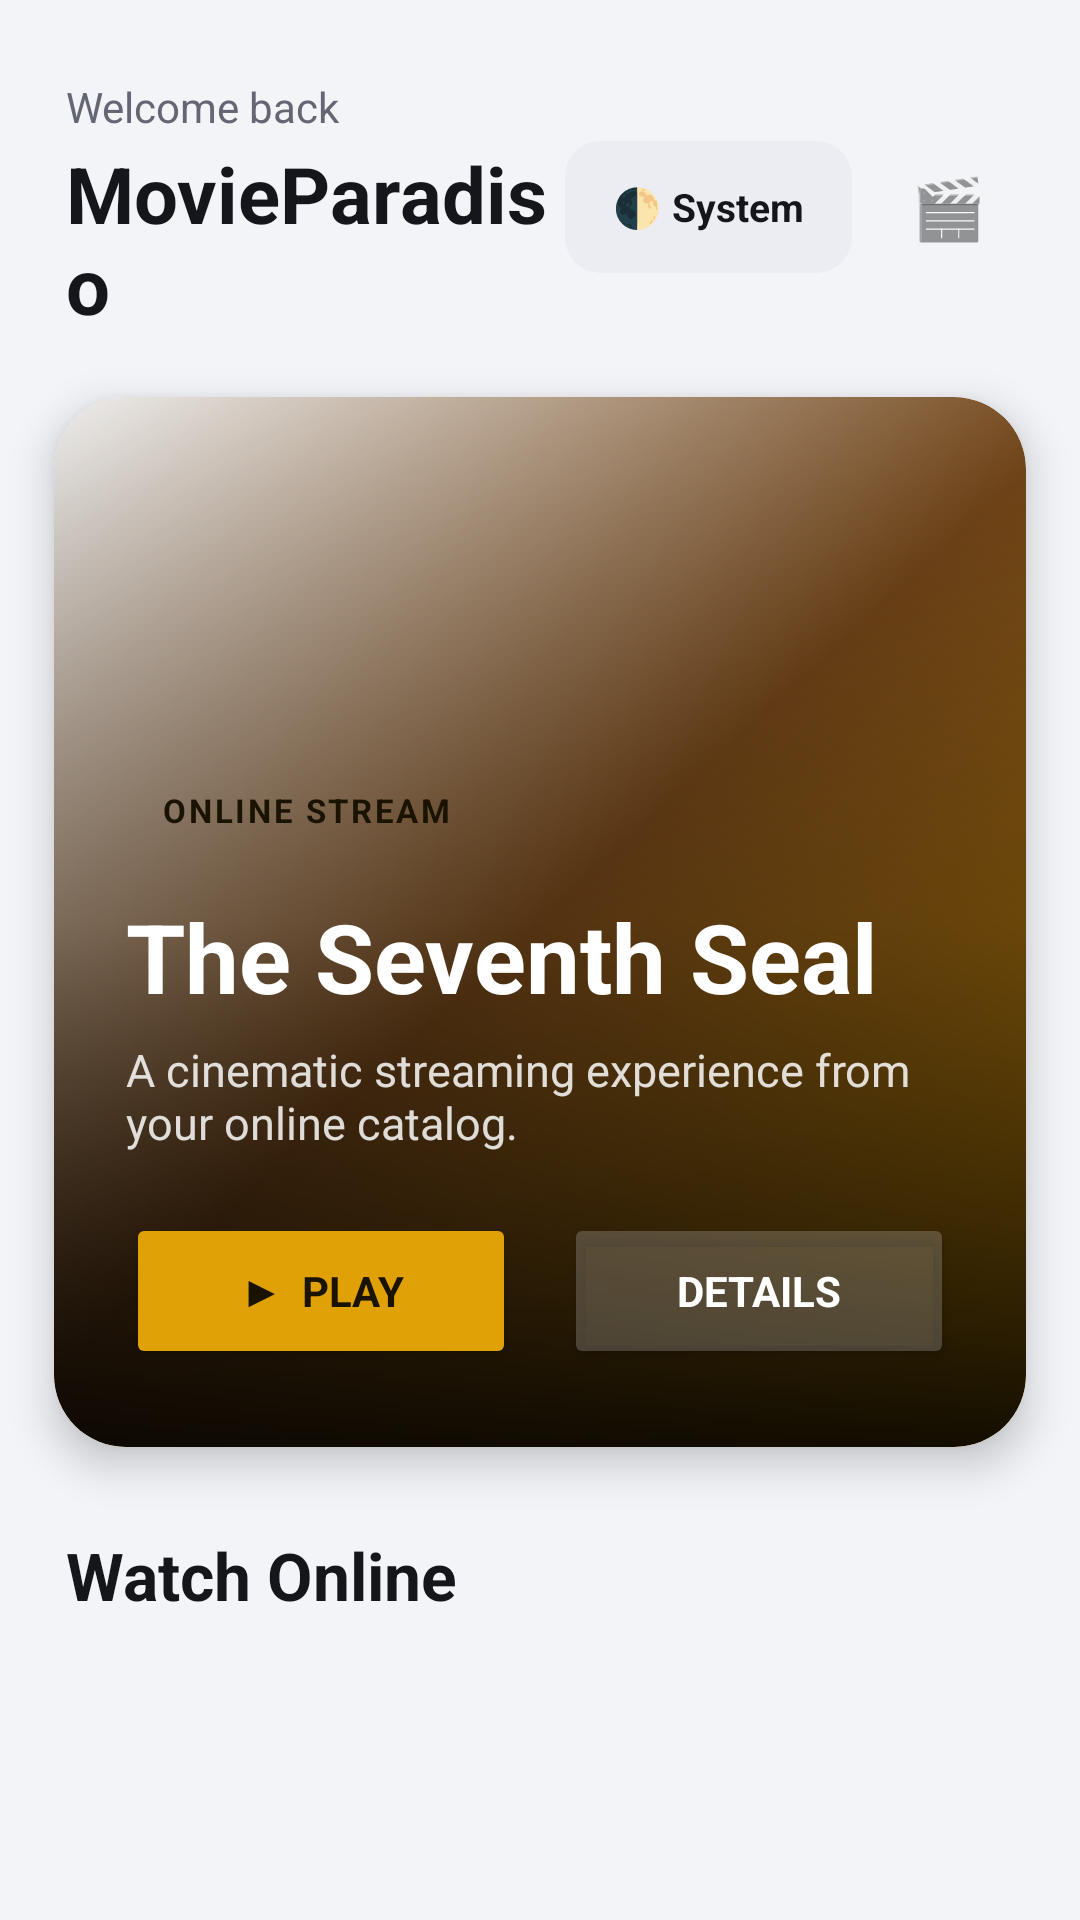

This screen was rendered from an Android layout file. Write that file and the resources it references.
<!-- AndroidManifest.xml: application theme Theme.MovieParadiso -->
<!-- res/layout/fragment_home.xml -->
<?xml version="1.0" encoding="utf-8"?>
<ScrollView xmlns:android="http://schemas.android.com/apk/res/android"
    xmlns:app="http://schemas.android.com/apk/res-auto"
    android:id="@+id/homeRoot"
    android:layout_width="match_parent"
    android:layout_height="match_parent"
    android:background="@color/app_background"
    android:fillViewport="true"
    android:scrollbars="none">

    <LinearLayout
        android:layout_width="match_parent"
        android:layout_height="wrap_content"
        android:orientation="vertical"
        android:paddingBottom="28dp">

        <LinearLayout
            android:layout_width="match_parent"
            android:layout_height="wrap_content"
            android:gravity="center_vertical"
            android:orientation="horizontal"
            android:paddingStart="22dp"
            android:paddingTop="26dp"
            android:paddingEnd="22dp"
            android:paddingBottom="6dp">

            <LinearLayout
                android:layout_width="0dp"
                android:layout_height="wrap_content"
                android:layout_weight="1"
                android:orientation="vertical">

                <TextView
                    android:layout_width="wrap_content"
                    android:layout_height="wrap_content"
                    android:text="Welcome back"
                    android:textColor="@color/app_text_secondary"
                    android:textSize="14sp" />

                <TextView
                    android:layout_width="wrap_content"
                    android:layout_height="wrap_content"
                    android:layout_marginTop="2dp"
                    android:text="MovieParadiso"
                    android:textColor="@color/app_text_primary"
                    android:textSize="26sp"
                    android:textStyle="bold" />
            </LinearLayout>

            <TextView
                android:id="@+id/btnThemeToggle"
                android:layout_width="wrap_content"
                android:layout_height="44dp"
                android:layout_marginEnd="10dp"
                android:background="@drawable/bg_chip"
                android:gravity="center"
                android:paddingHorizontal="16dp"
                android:text="🌓 System"
                android:textColor="@color/app_text_primary"
                android:textSize="13sp"
                android:textStyle="bold" />

            <TextView
                android:layout_width="44dp"
                android:layout_height="44dp"
                android:background="@drawable/bg_badge_primary"
                android:gravity="center"
                android:text="🎬"
                android:textSize="20sp" />
        </LinearLayout>

        <com.google.android.material.card.MaterialCardView
            android:layout_width="match_parent"
            android:layout_height="350dp"
            android:layout_marginStart="18dp"
            android:layout_marginTop="14dp"
            android:layout_marginEnd="18dp"
            app:cardCornerRadius="24dp"
            app:cardElevation="8dp">

            <FrameLayout
                android:id="@+id/heroSection"
                android:layout_width="match_parent"
                android:layout_height="match_parent"
                android:background="@drawable/bg_hero_gradient">

                <View
                    android:layout_width="match_parent"
                    android:layout_height="match_parent"
                    android:background="@drawable/bg_hero_overlay" />

                <LinearLayout
                    android:layout_width="match_parent"
                    android:layout_height="match_parent"
                    android:gravity="bottom"
                    android:orientation="vertical"
                    android:paddingStart="24dp"
                    android:paddingEnd="24dp"
                    android:paddingBottom="26dp">

                    <TextView
                        android:id="@+id/tvHeroLabel"
                        android:layout_width="wrap_content"
                        android:layout_height="wrap_content"
                        android:background="@drawable/bg_badge_primary"
                        android:paddingHorizontal="12dp"
                        android:paddingVertical="6dp"
                        android:text="ONLINE STREAM"
                        android:textColor="@color/app_primary_text"
                        android:textSize="11sp"
                        android:textStyle="bold"
                        android:letterSpacing="0.08" />

                    <TextView
                        android:id="@+id/tvHeroTitle"
                        android:layout_width="match_parent"
                        android:layout_height="wrap_content"
                        android:layout_marginTop="14dp"
                        android:text="The Seventh Seal"
                        android:textColor="#FFFFFF"
                        android:textSize="32sp"
                        android:textStyle="bold" />

                    <TextView
                        android:id="@+id/tvHeroSubtitle"
                        android:layout_width="match_parent"
                        android:layout_height="wrap_content"
                        android:layout_marginTop="6dp"
                        android:maxLines="2"
                        android:ellipsize="end"
                        android:text="A cinematic streaming experience from your online catalog."
                        android:textColor="#D6FFFFFF"
                        android:textSize="15sp" />

                    <LinearLayout
                        android:layout_width="match_parent"
                        android:layout_height="wrap_content"
                        android:layout_marginTop="20dp"
                        android:orientation="horizontal">

                        <Button
                            android:id="@+id/btnHeroPlay"
                            android:layout_width="0dp"
                            android:layout_height="52dp"
                            android:layout_marginEnd="8dp"
                            android:layout_weight="1"
                            android:backgroundTint="@color/app_primary"
                            android:text="▶  Play"
                            android:textColor="@color/app_primary_text"
                            android:textStyle="bold" />

                        <Button
                            android:id="@+id/btnHeroDetails"
                            android:layout_width="0dp"
                            android:layout_height="52dp"
                            android:layout_marginStart="8dp"
                            android:layout_weight="1"
                            android:backgroundTint="#33FFFFFF"
                            android:text="Details"
                            android:textColor="#FFFFFF"
                            android:textStyle="bold" />

                    </LinearLayout>

                </LinearLayout>

            </FrameLayout>

        </com.google.android.material.card.MaterialCardView>

        <TextView
            android:layout_width="match_parent"
            android:layout_height="wrap_content"
            android:layout_marginStart="22dp"
            android:layout_marginTop="28dp"
            android:layout_marginEnd="22dp"
            android:text="Watch Online"
            android:textColor="@color/app_text_primary"
            android:textSize="22sp"
            android:textStyle="bold" />

        <androidx.recyclerview.widget.RecyclerView
            android:id="@+id/rvOnlineMovies"
            android:layout_width="match_parent"
            android:layout_height="180dp"
            android:layout_marginTop="14dp"
            android:clipToPadding="false"
            android:paddingStart="18dp"
            android:paddingEnd="18dp" />

        <TextView
            android:id="@+id/tvHomeHint"
            android:layout_width="match_parent"
            android:layout_height="wrap_content"
            android:layout_marginStart="22dp"
            android:layout_marginTop="22dp"
            android:layout_marginEnd="22dp"
            android:text="Online movies are loaded from the stream catalog and can be played directly."
            android:textColor="@color/app_text_secondary"
            android:textSize="14sp"
            android:lineSpacingMultiplier="1.2" />

    </LinearLayout>

</ScrollView>
<!-- resources referenced by this layout -->
<resources>
  <color name="app_background">#F3F4F8</color>
  <color name="app_primary">#E0A106</color>
  <color name="app_primary_text">#1A1300</color>
  <color name="app_text_primary">#15161C</color>
  <color name="app_text_secondary">#646673</color>
  <!-- drawable bg_chip (drawable) -->
  <?xml version="1.0" encoding="utf-8"?>
  <shape xmlns:android="http://schemas.android.com/apk/res/android"
      android:shape="rectangle">
      <solid android:color="@color/app_chip_background" />
      <corners android:radius="12dp" />
  </shape>
  <!-- drawable bg_hero_gradient (drawable) -->
  <?xml version="1.0" encoding="utf-8"?>
  <shape xmlns:android="http://schemas.android.com/apk/res/android"
      android:shape="rectangle">
      <gradient
          android:angle="135"
          android:startColor="@color/app_primary_dark"
          android:centerColor="#7A4A1A"
          android:endColor="@color/app_surface" />
      <corners android:radius="24dp" />
  </shape>
  <!-- drawable bg_hero_overlay (drawable) -->
  <?xml version="1.0" encoding="utf-8"?>
  <shape xmlns:android="http://schemas.android.com/apk/res/android"
      android:shape="rectangle">
      <gradient
          android:angle="90"
          android:startColor="#E6000000"
          android:centerColor="#52000000"
          android:endColor="#10000000" />
      <corners android:radius="24dp" />
  </shape>
  <color name="app_chip_background">#ECEDF3</color>
  <color name="app_primary_dark">#C28800</color>
  <color name="app_surface">#FFFFFF</color>
  <color name="app_danger">#C5362B</color>
  <color name="app_danger_text">#FFFFFF</color>
  <style name="ShapeAppearance.MP.Small" parent="ShapeAppearance.MaterialComponents.SmallComponent">
          <item name="cornerFamily">rounded</item>
          <item name="cornerSize">16dp</item>
      </style>
  <style name="ShapeAppearance.MP.Medium" parent="ShapeAppearance.MaterialComponents.MediumComponent">
          <item name="cornerFamily">rounded</item>
          <item name="cornerSize">22dp</item>
      </style>
  <style name="ShapeAppearance.MP.Large" parent="ShapeAppearance.MaterialComponents.LargeComponent">
          <item name="cornerFamily">rounded</item>
          <item name="cornerSize">28dp</item>
      </style>
  <style name="Widget.MP.Button" parent="Widget.MaterialComponents.Button.UnelevatedButton">
          <item name="android:insetTop">0dp</item>
          <item name="android:insetBottom">0dp</item>
          <item name="android:textAllCaps">false</item>
          <item name="android:letterSpacing">0.01</item>
          <item name="android:textSize">15sp</item>
          <item name="cornerRadius">16dp</item>
          <item name="rippleColor">#33FFFFFF</item>
      </style>
</resources>
